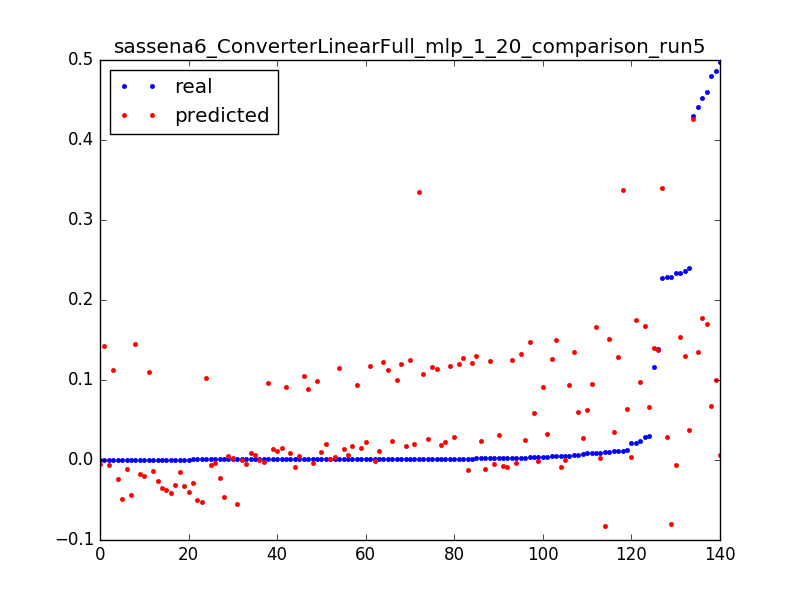

Values plotted in this chart, from the file beside it:
0.22805292212475248, 0.34005229859, 0.0031847133757961785
0.01176, 0.3375, 0.006369
0.001193, 0.335, 0.009554
1.3112518521432411e-05, -0.004624, 0.003185
0.2333, -0.006571, 0.006369
0.004773, -0.008518, 0.009554
1.3112518521432411e-05, 0.1427, 0.003185
0.1162, 0.1402, 0.006369
0.1387, 0.1378, 0.009554
0.005901, 0.1353, 0.01274
0.003042, 0.1328, 0.01592
0.001914, 0.1303, 0.01911
0.001639, 0.1279, 0.02229
0.00118, 0.1254, 0.02548
0.001049, 0.1229, 0.02866
0.001115, 0.1204, 0.03185
0.0009834, 0.118, 0.03503
0.0008654, 0.1155, 0.03822
0.001075, 0.113, 0.0414
0.0005901, 0.1105, 0.04459
0.001206, 0.1081, 0.04777
0.0007868, 0.1056, 0.05096
0.0006425, 0.1031, 0.05414
0.001088, 0.1006, 0.05732
0.0007999, 0.09815, 0.06051
0.0007081, 0.09567, 0.06369
0.0009179, 0.09319, 0.06688
0.0007605, 0.09072, 0.07006
0.0007868, 0.08824, 0.07325
0.2368, 0.1303, 0.003185
0.01111, 0.1285, 0.006369
0.004393, 0.1268, 0.009554
0.002623, 0.125, 0.01274
0.002072, 0.1232, 0.01592
0.001757, 0.1215, 0.01911
0.001613, 0.1197, 0.02229
0.001403, 0.1179, 0.02548
0.001272, 0.1161, 0.02866
0.001272, 0.1144, 0.03185
0.0004196, 0.1126, 0.03503
0.4294, 0.4264, 0.003185
0.441, 0.1346, 0.003185
0.4866, 0.09959, 0.003185
0.024, 0.09759, 0.006369
0.008222, 0.0956, 0.009554
0.005219, 0.09361, 0.01274
0.003776, 0.09161, 0.01592
0.4601, 0.1699, 0.003185
0.02856, 0.1681, 0.006369
0.008392, 0.1663, 0.009554
0.2333, 0.1541, 0.003185
0.01049, 0.1517, 0.006369
0.004734, 0.1494, 0.009554
0.00316, 0.147, 0.01274
0.0005507, 0.1447, 0.01592
0.229, -0.0805, 0.003185
0.01036, -0.08218, 0.006369
0.2404, 0.03741, 0.003185
0.01091, 0.03521, 0.006369
0.003934, 0.03301, 0.009554
0.002229, 0.03081, 0.01274
... 80 more rows
